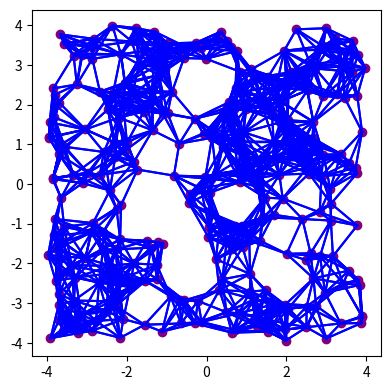

Write Python code to recreate this figure.
import copy

import numpy as np
import matplotlib.pyplot as plt
import random

def cricle(x0, x1, x_next, r):
    center = (x0 + x1) /2
    if np.linalg.norm(np.array([x_next[0] - center[0], x_next[1] - center[1]])) <= r:
        return True
    else:
        return False



def TpG(G,r_c):
    A_trad = np.zeros((np.shape(G)[1], np.shape(G)[1]))
    plt.cla()
    plt.figure(figsize=(4.5, 4.5))
    for i in range(np.shape(G)[1]):
        for j in range(np.shape(G)[1]):
            if ((G[0][j] - G[0][i])**2 + (G[1][j] - G[1][i])**2)**0.5 <= r_c and i != j:
                A_trad[i][j] = 1
                plt.plot([G[0][i], G[0][j]], [G[1][i], G[1][j]], c='b')
    plt.scatter(G[0], G[1], c='purple')
    plt.show()
    return A_trad

def rad(v, y0):
    if y0 > 0:
        return np.arccos(np.dot(v, np.array([1, 0]))/np.linalg.norm(v))
    else:
        return 2 * np.pi - np.arccos(np.dot(v, np.array([1, 0]))/np.linalg.norm(v))

def angle(v1, v2):
    return np.arccos(np.dot(v1, v2)/(np.linalg.norm(v1) *np.linalg.norm(v2)))

def farest_neighbour(section_neighbour, G, rank):
    if len(section_neighbour) == 0:
        return rank
    else:
        max_norm = 0.
        far_neighbour = rank
        for sn in section_neighbour:
            vector = np.array([G[0][sn]-G[0][rank], G[1][sn]-G[1][sn]])
            temp_norm = np.linalg.norm(vector)
            if temp_norm > max_norm:
                far_neighbour = sn
        return far_neighbour



def select(A_trad, G):
    final = []
    for i in range(len(A_trad)):
        Neighbour = np.nonzero(A_trad[i])[0]
        temp = {'N_1': [], 'N_2': [], 'N_3': [], 'N_4': []}
        for ne in Neighbour:
            v = np.array([G[0][ne] - G[0][i], G[1][ne] - G[1][i]])
            theta = rad(v, G[1][ne])
            if np.pi/2 * 0 <= theta < np.pi/2 * 1:
                temp['N_1'].append(ne)
            elif np.pi/2 * 1 <= theta < np.pi/2 * 2:
                temp['N_2'].append(ne)
            elif np.pi/2 * 2 <= theta < np.pi/2 * 3:
                temp['N_3'].append(ne)
            elif np.pi/2 * 3 <= theta < np.pi/2 * 4:
                temp['N_4'].append(ne)
        final.append(temp)
    return final

def SDB(A_trad, final, G):
    result = np.zeros((len(A_trad), len(A_trad)))
    for i in range(len(A_trad)):
        if sum(A_trad[i]) == len(A_trad) - 1:
            for index in range(len(A_trad[i])):
                if index != i:
                    result[i][index] = 1
        else:
            T = [0 if len(final[i]['N_1']) == 0 else 1,
                 0 if len(final[i]['N_2']) == 0 else 1,
                 0 if len(final[i]['N_3']) == 0 else 1,
                 0 if len(final[i]['N_4']) == 0 else 1]
            if np.dot(np.array(T), np.array([1, -1, 1, -1])) == 0 and sum(T) == 2:
                index_list = [index for index in range(len(T)) if T[index] != 0]
                choose_agent1 = i
                choose_agent2 = i
                num_dict = {'0': 'N_1', '1': 'N_2', '2': 'N_3', '3': 'N_4'}
                max_rad = 0
                for agent1 in final[i][num_dict[str(index_list[0])]]:
                    for agent2 in final[i][num_dict[str(index_list[1])]]:
                        rad_temp = angle(np.array([G[0][agent1]-G[0][i], G[1][agent1]-G[1][i]]), np.array([G[0][agent2]-G[0][i], G[1][agent2]-G[1][i]]))
                        if rad_temp > max_rad:
                            choose_agent1 = agent1
                            choose_agent2 = agent2
                cooperation = [choose_agent1, choose_agent2]
            else:
                cooperation = [farest_neighbour(final[i]['N_1'], G, i),
                               farest_neighbour(final[i]['N_1'], G, i),
                               farest_neighbour(final[i]['N_1'], G, i),
                               farest_neighbour(final[i]['N_1'], G, i)]
            for index in cooperation:
                if index != i:
                    result[i][index] = 1
    return result

def D(A_trad):
    return np.diag(np.sum(A_trad, axis=1))


def L(A_trad, D_trad):
    return A_trad - D_trad

def U_control(L_SDB, G, r_c, d):
    U = np.dot(L_SDB, G)
    U_hat = []
    for elem in U:
       U_hat.append(min((r_c-d)/(2*np.linalg.norm(elem)+1e-10), 1) * elem)
    return np.array(U_hat)

def A_id_f(A_trad, i, d, G):
    print('*进入A_id_f函数')
    I = [index for index in range(len(A_trad)) if A_trad[i][index] == 1]
    print('*'*50)
    print(f'i:{I}')
    A_id = np.zeros((len(I), len(I)))
    for num in range(len(I)):
        for index in range(len(I)):
            if np.linalg.norm(np.array([G[0][I[index]]-G[0][I[num]], G[1][I[index]]-G[1][I[num]]])) <= d and index != num:
                A_id[num][index] = 1
    return A_id

def component(A_id):
    result = []
    d_neighbour_list = [index for index in range(len(A_id))]
    while len(d_neighbour_list) != 0:
        print('1*'*50)
        print(d_neighbour_list)
        i = d_neighbour_list[0]
        temp_component = set([num for num in range(len(A_id)) if A_id[i][num] == 1])
        temp_component.add(i)
        temp1 = set([])
        print('2*'*50)
        print(temp_component)
        while not np.all(temp1 == temp_component):
            temp1 = temp_component
            for agent in range(len(A_id)):
                if not temp_component.isdisjoint(set([agent])):
                    temp2 = [num for num in range(len(A_id)) if A_id[agent][num] == 1]
                    temp_component = temp_component | set(temp2)
            print('3*'*50)
            print(list(temp_component))
        result.append(copy.deepcopy(list(temp_component)))
        print('5*'*50)
        print(temp_component)
        print(d_neighbour_list)
        for de in temp_component:
            d_neighbour_list.remove(de)
        print('*6'*50)
        print(d_neighbour_list)
    return result

def DP_i_f(A_trad, G, i, component_i):
    neighbours = [index for index in range(len(A_trad)) if A_trad[i][index] == 1]
    num = len(component_i)
    nearest_neighbour = []
    for nu in range(num):
        distance_min = 1000
        for index in component_i[nu]:
            distance_temp = np.linalg.norm(np.array([G[0][neighbours[index]]-G[0][i], G[1][neighbours[index]]-G[1][i]]))
            if distance_temp < distance_min:
                distance_min = distance_temp
                nearest_index = neighbours[index]
        nearest_neighbour.append(nearest_index)
    print('nearest')
    print(nearest_neighbour)
    return nearest_neighbour

def update(DP_i, G, i, X_hat, r_c):
    print('*进入update函数')
    lamuda = np.arange(1, 0, -0.01)
    max_lam = 0
    print(lamuda)
    for lam in lamuda:
        location_temp = (1-lam) * np.array([G[0][i], G[1][i]]) + lam * X_hat[i]
        print('*lam')
        print(lam)
        fall_in = np.array([cricle(np.array([G[0][i], G[1][i]]), np.array([G[0][elem], G[1][elem]]), location_temp, r_c/2) for elem in DP_i ])
        if np.any(fall_in):
            continue
        else:
            if lam > max_lam:
                max_lam = lam
    print('max_lam')
    print(max_lam)
    return (1-max_lam) * np.array([G[0][i], G[1][i]]) + max_lam * X_hat[i]

def count_lost(A_trad, G):
    lost = 0
    for i in range(len(A_trad)):
        temp = [((G[0][j] - G[0][i])**2 + (G[1][j] - G[1][i])**2) ** 0.5 for j in range(len(A_trad)) if j != i]
        lost += np.sum(temp)
    return lost

def fun_c(G, r_c, d):
    G_temp = np.array([[0, 0]])
    num = 0
    while not np.all((G.T - G_temp <= 1e-3)):
        num += 1
        G_temp = G.T
        A_trad_m = TpG(G, r_c)
        print('*' * 50)
        print(f'第{num}次循环')
        lost = count_lost(A_trad_m, G)
        print(f'损失值为:{lost}')
        final_m = select(A_trad_m, G)
        result_m = SDB(A_trad_m, final_m, G)
        D_m = D(result_m)
        L_m = L(result_m, D_m)
        U_hat_m = U_control(L_m, G.T, r_c, d)  # 跳过U，直接生成U_hat
        X_hat = G.T + U_hat_m
        for i in range(len(A_trad_m)):
            A_id_m = A_id_f(A_trad_m, i, d, G)
            component_i_m = component(A_id_m)
            DP_i_m = DP_i_f(A_trad_m, G, i, component_i_m)
            G.T[i] = update(DP_i_m, G, i, X_hat, r_c)



G = []
Gx = []
Gy = []
r_c = 1
d = 0.5
for i in range(300):
    Gx.append(random.uniform(-4, 4))
    Gy.append(random.uniform(-4, 4))
G = np.array([Gx, Gy])
fun_c(G, r_c, d)
# A_trad_m = TpG(G, r_c)
# print('*A_trad_m*')
# print(A_trad_m)
# final_m = select(A_trad_m, G)
# print('*final_m*')
# print(final_m)
# result_m = SDB(A_trad_m, final_m, G)
# print('*result*')
# print(result_m)
# D_m = D(result_m)
# L_m = L(result_m, D_m)
# print('*L_mat*')
# print(L_m)
# U_hat_m = U_control(L_m, G.T, r_c, d) #跳过U，直接生成U_hat
# print('*'*50)
# print(U_hat_m)
# X_hat = G.T + U_hat_m
# print('*'*50)
# print(X_hat)
# A_id_m = A_id_f(A_trad_m, 0, d, G)
# print('*'*50)
# print('A_id_m')
# print(A_id_m)
# component_i_m = component(A_id_m)
# print('*'*50)
# print('component')
# print(component_i_m)
# DP_i_m = DP_i_f(A_trad_m, G, 0, component_i_m)
# print('*'*50)
# print('DP_i')
# print(DP_i_m)
# x = update(DP_i_m, G, 0, X_hat, r_c)
# print('*'*50)
# print(x)













